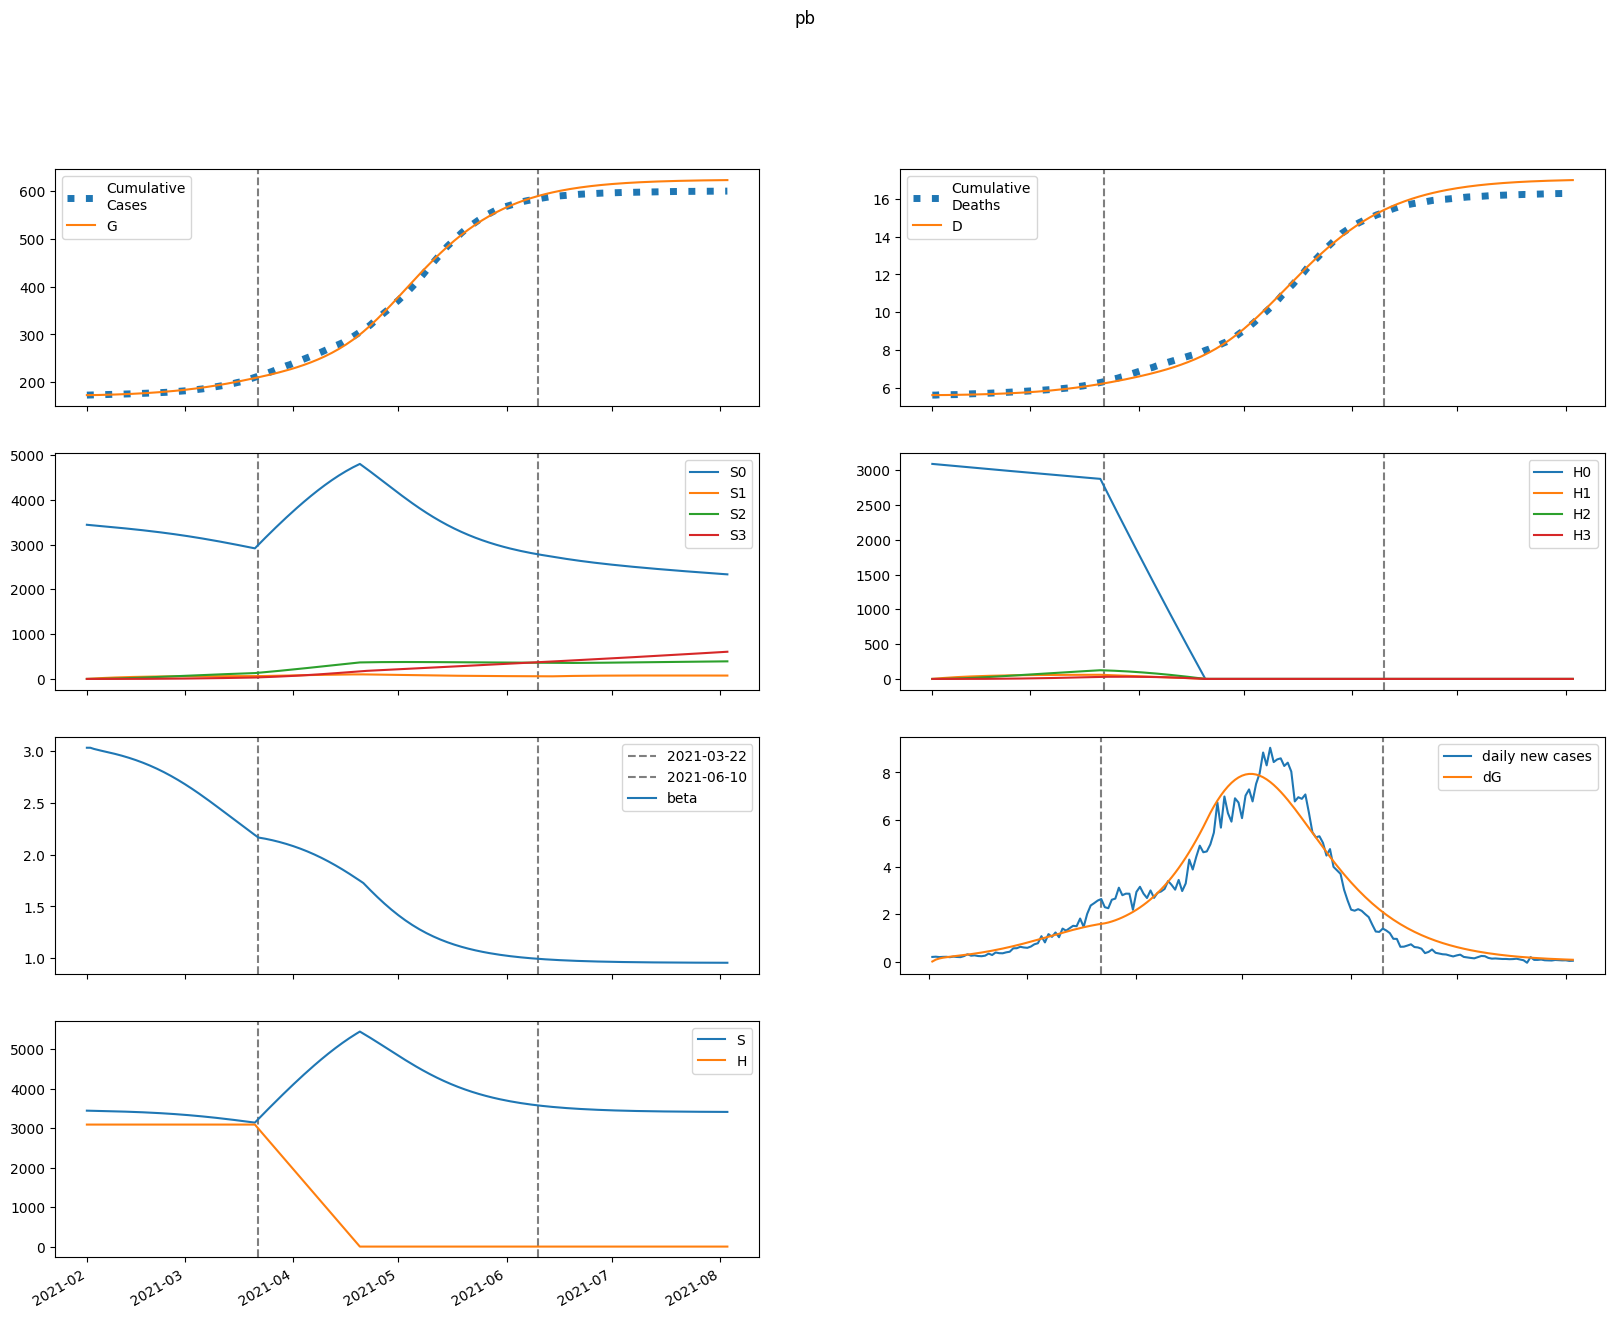

Values plotted in this chart, from the file beside it:
series, 2021-02-01, 2021-02-02, 2021-02-03, 2021-02-04, 2021-02-05, 2021-02-06, 2021-02-07, 2021-02-08, 2021-02-09, 2021-02-10, 2021-02-11, 2021-02-12, 2021-02-13, 2021-02-14, 2021-02-15, 2021-02-16, 2021-02-17, 2021-02-18, 2021-02-19, 2021-02-20, 2021-02-21, 2021-02-22, 2021-02-23
S, 3440952, 3438161, 3435935, 3433950, 3432034, 3430093, 3428073, 3425943, 3423683, 3421277, 3418713, 3415982, 3413072, 3409974, 3406680, 3403178, 3399460, 3395516, 3391337, 3386915, 3382239, 3377303, 3372097
E, 0.0, 2791, 4459, 5551, 6357, 7027, 7642, 8243, 8855, 9490, 10155, 10856, 11594, 12373, 13193, 14056, 14963, 15914, 16910, 17951, 19036, 20165, 21338
I, 1068, 861.5, 775.5, 754.1, 768.3, 803, 850.2, 906.1, 968.4, 1036, 1109, 1188, 1271, 1359, 1453, 1552, 1657, 1768, 1885, 2008, 2137, 2272, 2414
A, 6349, 5079, 4541, 4396, 4468, 4662, 4933, 5255, 5615, 6008, 6431, 6884, 7366, 7878, 8420, 8995, 9603, 10244, 10920, 11631, 12378, 13162, 13982
IH, 0.0, 163.5, 262, 327.2, 375.9, 416.7, 454.5, 491.9, 530.1, 570.1, 612.3, 657.1, 704.7, 755.3, 809.1, 866.3, 927, 991.4, 1060, 1132, 1208, 1288, 1373
IN, 42.71, 82.31, 110.8, 133.7, 154.1, 173.6, 193.1, 213, 233.8, 255.5, 278.3, 302.4, 327.9, 354.8, 383.3, 413.5, 445.4, 479.3, 515.1, 552.9, 592.9, 635.2, 679.8
D, 5615, 5615, 5616, 5618, 5620, 5622, 5625, 5628, 5631, 5635, 5638, 5642, 5647, 5651, 5656, 5662, 5667, 5673, 5680, 5687, 5694, 5702, 5710
R, 0.0, 1273, 2327, 3295, 4249, 5228, 6256, 7346, 8510, 9755, 11088, 12516, 14044, 15681, 17431, 19303, 21304, 23440, 25720, 28151, 30741, 33499, 36432
G, 173276, 173276, 173356, 173485, 173645, 173828, 174030, 174250, 174487, 174742, 175016, 175308, 175621, 175954, 176311, 176690, 177095, 177526, 177984, 178471, 178988, 179536, 180117
H, 3088706, 3088706, 3088706, 3088706, 3088706, 3088706, 3088706, 3088706, 3088706, 3088706, 3088706, 3088706, 3088706, 3088706, 3088706, 3088706, 3088706, 3088706, 3088706, 3088706, 3088706, 3088706, 3088706
S0, 3440952, 3433003, 3425635, 3418521, 3411488, 3404443, 3397333, 3390127, 3382806, 3375354, 3367760, 3360015, 3352108, 3344031, 3335775, 3327331, 3318690, 3309844, 3300784, 3291502, 3281990, 3272240, 3262245
E0, 0.0, 2791, 4455, 5543, 6342, 7005, 7610, 8201, 8800, 9421, 10072, 10755, 11475, 12234, 13032, 13871, 14752, 15676, 16642, 17651, 18702, 19796, 20931
I0, 1068, 861.5, 775.5, 754, 768, 802.3, 849, 904.2, 965.7, 1033, 1104, 1181, 1263, 1349, 1441, 1538, 1640, 1748, 1862, 1982, 2107, 2239, 2376
A0, 6349, 5079, 4541, 4396, 4466, 4658, 4926, 5244, 5599, 5986, 6402, 6846, 7318, 7819, 8350, 8911, 9503, 10128, 10787, 11478, 12205, 12966, 13762
IH0, 0.0, 163.5, 262, 327.2, 375.8, 416.7, 454.4, 491.6, 529.6, 569.2, 611.1, 655.3, 702.3, 752.2, 805.1, 861.2, 920.8, 983.8, 1051, 1121, 1195, 1274, 1356
IN0, 42.71, 82.31, 110.8, 133.7, 154.1, 173.6, 193.1, 213, 233.6, 255.2, 277.9, 301.8, 327.1, 353.7, 381.9, 411.7, 443.2, 476.5, 511.7, 548.9, 588.2, 629.6, 673.3
D0, 5615, 5615, 5616, 5618, 5620, 5622, 5625, 5628, 5631, 5635, 5638, 5642, 5647, 5651, 5656, 5662, 5667, 5673, 5680, 5686, 5694, 5702, 5710
R0, 0.0, 1273, 2327, 3295, 4249, 5228, 6254, 7343, 8505, 9746, 11075, 12496, 14017, 15643, 17382, 19238, 21221, 23336, 25591, 27993, 30551, 33271, 36162
G0, 173276, 173276, 173356, 173485, 173644, 173827, 174029, 174248, 174484, 174737, 175008, 175298, 175608, 175938, 176291, 176666, 177065, 177490, 177941, 178421, 178929, 179467, 180037
H0, 3088706, 3084073, 3079446, 3074827, 3070215, 3065610, 3061011, 3056420, 3051835, 3047257, 3042686, 3038122, 3033565, 3029015, 3024471, 3019935, 3015405, 3010882, 3006365, 3001856, 2997353, 2992857, 2988368
S1, 0.0, 5157, 9932, 14353, 18445, 22232, 25736, 28975, 31970, 34736, 37290, 39646, 41818, 43820, 45661, 47355, 48909, 50335, 51640, 52833, 53922, 54912, 55811
E1, 0.0, 0.0, 3.338, 8.408, 14.74, 22.23, 30.88, 40.71, 51.71, 63.87, 77.18, 91.62, 107.2, 123.8, 141.6, 160.4, 180.4, 201.4, 223.5, 246.6, 270.9, 296.1, 322.4
I1, 0.0, 0.0, 0.0, 0.09612, 0.3196, 0.6822, 1.19, 1.85, 2.665, 3.639, 4.775, 6.075, 7.54, 9.169, 10.96, 12.92, 15.05, 17.33, 19.78, 22.4, 25.17, 28.11, 31.21
A1, 0.0, 0.0, 0.0, 0.5716, 1.897, 4.04, 7.038, 10.92, 15.7, 21.42, 28.07, 35.67, 44.22, 53.73, 64.18, 75.58, 87.94, 101.2, 115.5, 130.6, 146.7, 163.8, 181.7
IH1, 0.0, 0.0, 0.0, 0.0, 0.01472, 0.06066, 0.1527, 0.3038, 0.525, 0.8258, 1.214, 1.697, 2.281, 2.969, 3.767, 4.676, 5.7, 6.839, 8.096, 9.472, 10.97, 12.58, 14.31
IN1, 0.0, 0.0, 0.0, 0.0, 0.003845, 0.01635, 0.04245, 0.08698, 0.1546, 0.25, 0.3773, 0.5408, 0.7444, 0.9918, 1.286, 1.631, 2.029, 2.483, 2.996, 3.569, 4.205, 4.905, 5.672
D1, 0.0, 0.0, 0.0, 0.0, 0.0, 9.621332560879455e-05, 0.0004927, 0.001491, 0.003477, 0.006909, 0.01231, 0.02024, 0.03134, 0.04625, 0.06566, 0.09028, 0.1209, 0.1581, 0.2028, 0.2557, 0.3177, 0.3893, 0.4716
R1, 0.0, 0.0, 0.0, 0.0, 0.1143, 0.4969, 1.318, 2.759, 5.009, 8.265, 12.73, 18.61, 26.12, 35.47, 46.87, 60.55, 76.71, 95.57, 117.4, 142.3, 170.5, 202.3, 237.9
G1, 0.0, 0.0, 0.0, 0.09612, 0.3382, 0.7625, 1.403, 2.292, 3.464, 4.953, 6.792, 9.014, 11.65, 14.74, 18.3, 22.38, 27, 32.19, 37.99, 44.43, 51.53, 59.33, 67.85
H1, 0.0, 4633, 8928, 12910, 16600, 20019, 23188, 26123, 28842, 31359, 33690, 35848, 37845, 39692, 41400, 42980, 44440, 45788, 47034, 48184, 49245, 50224, 51126
S2, 0.0, 0.0, 368.1, 1073, 2084, 3376, 4922, 6700, 8687, 10863, 13210, 15711, 18348, 21108, 23977, 26941, 29989, 33109, 36292, 39527, 42806, 46120, 49463
E2, 0.0, 0.0, 0.0, 0.07443, 0.2691, 0.6281, 1.199, 2.03, 3.173, 4.679, 6.598, 8.982, 11.88, 15.36, 19.45, 24.23, 29.74, 36.05, 43.2, 51.25, 60.26, 70.27, 81.35
I2, 0.0, 0.0, 0.0, 0.0, 0.002143, 0.009477, 0.02573, 0.05528, 0.1031, 0.1745, 0.2755, 0.4123, 0.5913, 0.8193, 1.103, 1.45, 1.868, 2.364, 2.945, 3.62, 4.397, 5.282, 6.286
A2, 0.0, 0.0, 0.0, 0.0, 0.01274, 0.05626, 0.1526, 0.3273, 0.6094, 1.031, 1.626, 2.43, 3.482, 4.82, 6.485, 8.519, 10.96, 13.86, 17.26, 21.21, 25.74, 30.91, 36.76
IH2, 0.0, 0.0, 0.0, 0.0, 0.0, 0.0003281, 0.001712, 0.005303, 0.01268, 0.02587, 0.04731, 0.07984, 0.1267, 0.1913, 0.2777, 0.3899, 0.5323, 0.7096, 0.9265, 1.188, 1.5, 1.867, 2.294
IN2, 0.0, 0.0, 0.0, 0.0, 0.0, 8.57238730835237e-05, 0.0004586, 0.001454, 0.00356, 0.007423, 0.01386, 0.02388, 0.03863, 0.05947, 0.0879, 0.1256, 0.1745, 0.2365, 0.3138, 0.4087, 0.5238, 0.6615, 0.8246
D2, 0.0, 0.0, 0.0, 0.0, 0.0, 0.0, 2.1449880634897293e-06, 1.3337364264028318e-05, 4.7999356697761266e-05, 0.0001309, 0.0003, 0.0006093, 0.001131, 0.001959, 0.00321, 0.005025, 0.007574, 0.01105, 0.01569, 0.02175, 0.02952, 0.03932, 0.05152
R2, 0.0, 0.0, 0.0, 0.0, 0.0, 0.002549, 0.01387, 0.04475, 0.1114, 0.236, 0.4478, 0.7834, 1.287, 2.011, 3.017, 4.376, 6.166, 8.477, 11.41, 15.07, 19.57, 25.05, 31.65
G2, 0.0, 0.0, 0.0, 0.0, 0.002143, 0.009891, 0.02798, 0.06249, 0.1209, 0.2123, 0.347, 0.537, 0.7956, 1.138, 1.58, 2.14, 2.838, 3.694, 4.732, 5.976, 7.452, 9.187, 11.21
H2, 0.0, 0.0, 330.9, 964.7, 1875, 3039, 4433, 6036, 7830, 9797, 11920, 14185, 16577, 19082, 21690, 24389, 27169, 30020, 32933, 35901, 38915, 41969, 45057
S3, 0.0, 0.0, 0.0, 4.382, 17.15, 41.96, 82.13, 140.7, 220.4, 323.8, 453, 610.2, 797, 1015, 1266, 1551, 1872, 2228, 2621, 3053, 3522, 4030, 4578
E3, 0.0, 0.0, 0.0, 0.0, 0.0004891, 0.002332, 0.00681, 0.01566, 0.03112, 0.05593, 0.09337, 0.1473, 0.2221, 0.3229, 0.4553, 0.6259, 0.8415, 1.11, 1.44, 1.841, 2.323, 2.896, 3.571
I3, 0.0, 0.0, 0.0, 0.0, 0.0, 1.408233712121579e-05, 7.851647568928786e-05, 0.0002594, 0.0006603, 0.001429, 0.002763, 0.004918, 0.008209, 0.01302, 0.0198, 0.02909, 0.04149, 0.05771, 0.07853, 0.1048, 0.1376, 0.1779, 0.2269
A3, 0.0, 0.0, 0.0, 0.0, 0.0, 8.373668634098346e-05, 0.0004663, 0.001539, 0.003913, 0.008459, 0.01634, 0.02906, 0.04846, 0.07679, 0.1167, 0.1713, 0.2442, 0.3395, 0.4616, 0.6159, 0.8079, 1.044, 1.331
IH3, 0.0, 0.0, 0.0, 0.0, 0.0, 0.0, 2.1563386719439795e-06, 1.3738520276528585e-05, 5.065835210790036e-05, 0.0001414, 0.0003313, 0.0006868, 0.0013, 0.002291, 0.003816, 0.006069, 0.009283, 0.01374, 0.01977, 0.02775, 0.03814, 0.05141, 0.06815
IN3, 0.0, 0.0, 0.0, 0.0, 0.0, 0.0, 5.633278090140339e-07, 3.663117760815627e-06, 1.3774416174386271e-05, 3.918541515352199e-05, 9.348882228894154e-05, 0.0001972, 0.0003796, 0.0006803, 0.001151, 0.00186, 0.002888, 0.004337, 0.006329, 0.009009, 0.01255, 0.01714, 0.023
D3, 0.0, 0.0, 0.0, 0.0, 0.0, 0.0, 0.0, 1.4095623339248873e-08, 1.0390202044012654e-07, 4.350471506511747e-07, 1.3594961599939868e-06, 3.5253283279331503e-06, 8.014599928099176e-06, 1.650927058187872e-05, 3.1484830659630644e-05, 5.6431138824164514e-05, 9.609994957660789e-05, 0.0001568, 0.0002466, 0.0003758, 0.0005572, 0.0008065, 0.001143
R3, 0.0, 0.0, 0.0, 0.0, 0.0, 0.0, 1.6747337268196692e-05, 0.0001105, 0.0004213, 0.001215, 0.002937, 0.006278, 0.01224, 0.02222, 0.03808, 0.06226, 0.09786, 0.1488, 0.2197, 0.3164, 0.4457, 0.6157, 0.836
G3, 0.0, 0.0, 0.0, 0.0, 0.0, 1.408233712121579e-05, 8.123614217024588e-05, 0.0002773, 0.0007283, 0.001624, 0.003235, 0.005923, 0.01016, 0.01656, 0.02585, 0.03897, 0.05699, 0.08122, 0.1132, 0.1547, 0.2077, 0.2745, 0.3579
H3, 0.0, 0.0, 0.0, 3.94, 15.42, 37.75, 73.93, 126.7, 198.6, 291.8, 408.4, 550.3, 719.2, 916.5, 1144, 1402, 1692, 2016, 2373, 2765, 3193, 3656, 4155
beta, 3.034, 3.034, 3.023, 3.014, 3.006, 2.999, 2.991, 2.983, 2.975, 2.966, 2.957, 2.947, 2.937, 2.926, 2.915, 2.902, 2.89, 2.876, 2.862, 2.847, 2.832, 2.815, 2.798
